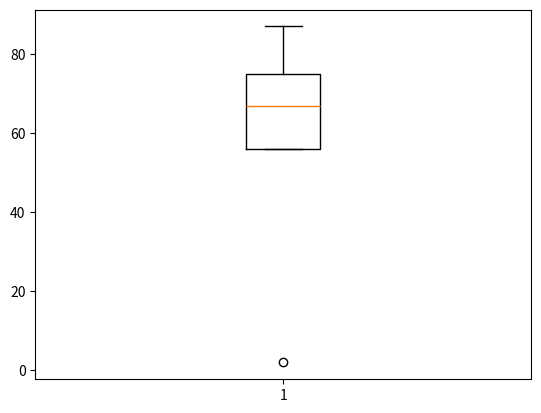

Python code for this plot:
import matplotlib.pyplot as plt 

x = [2,56,67,75,87]

plt.boxplot(x)

plt.show()
